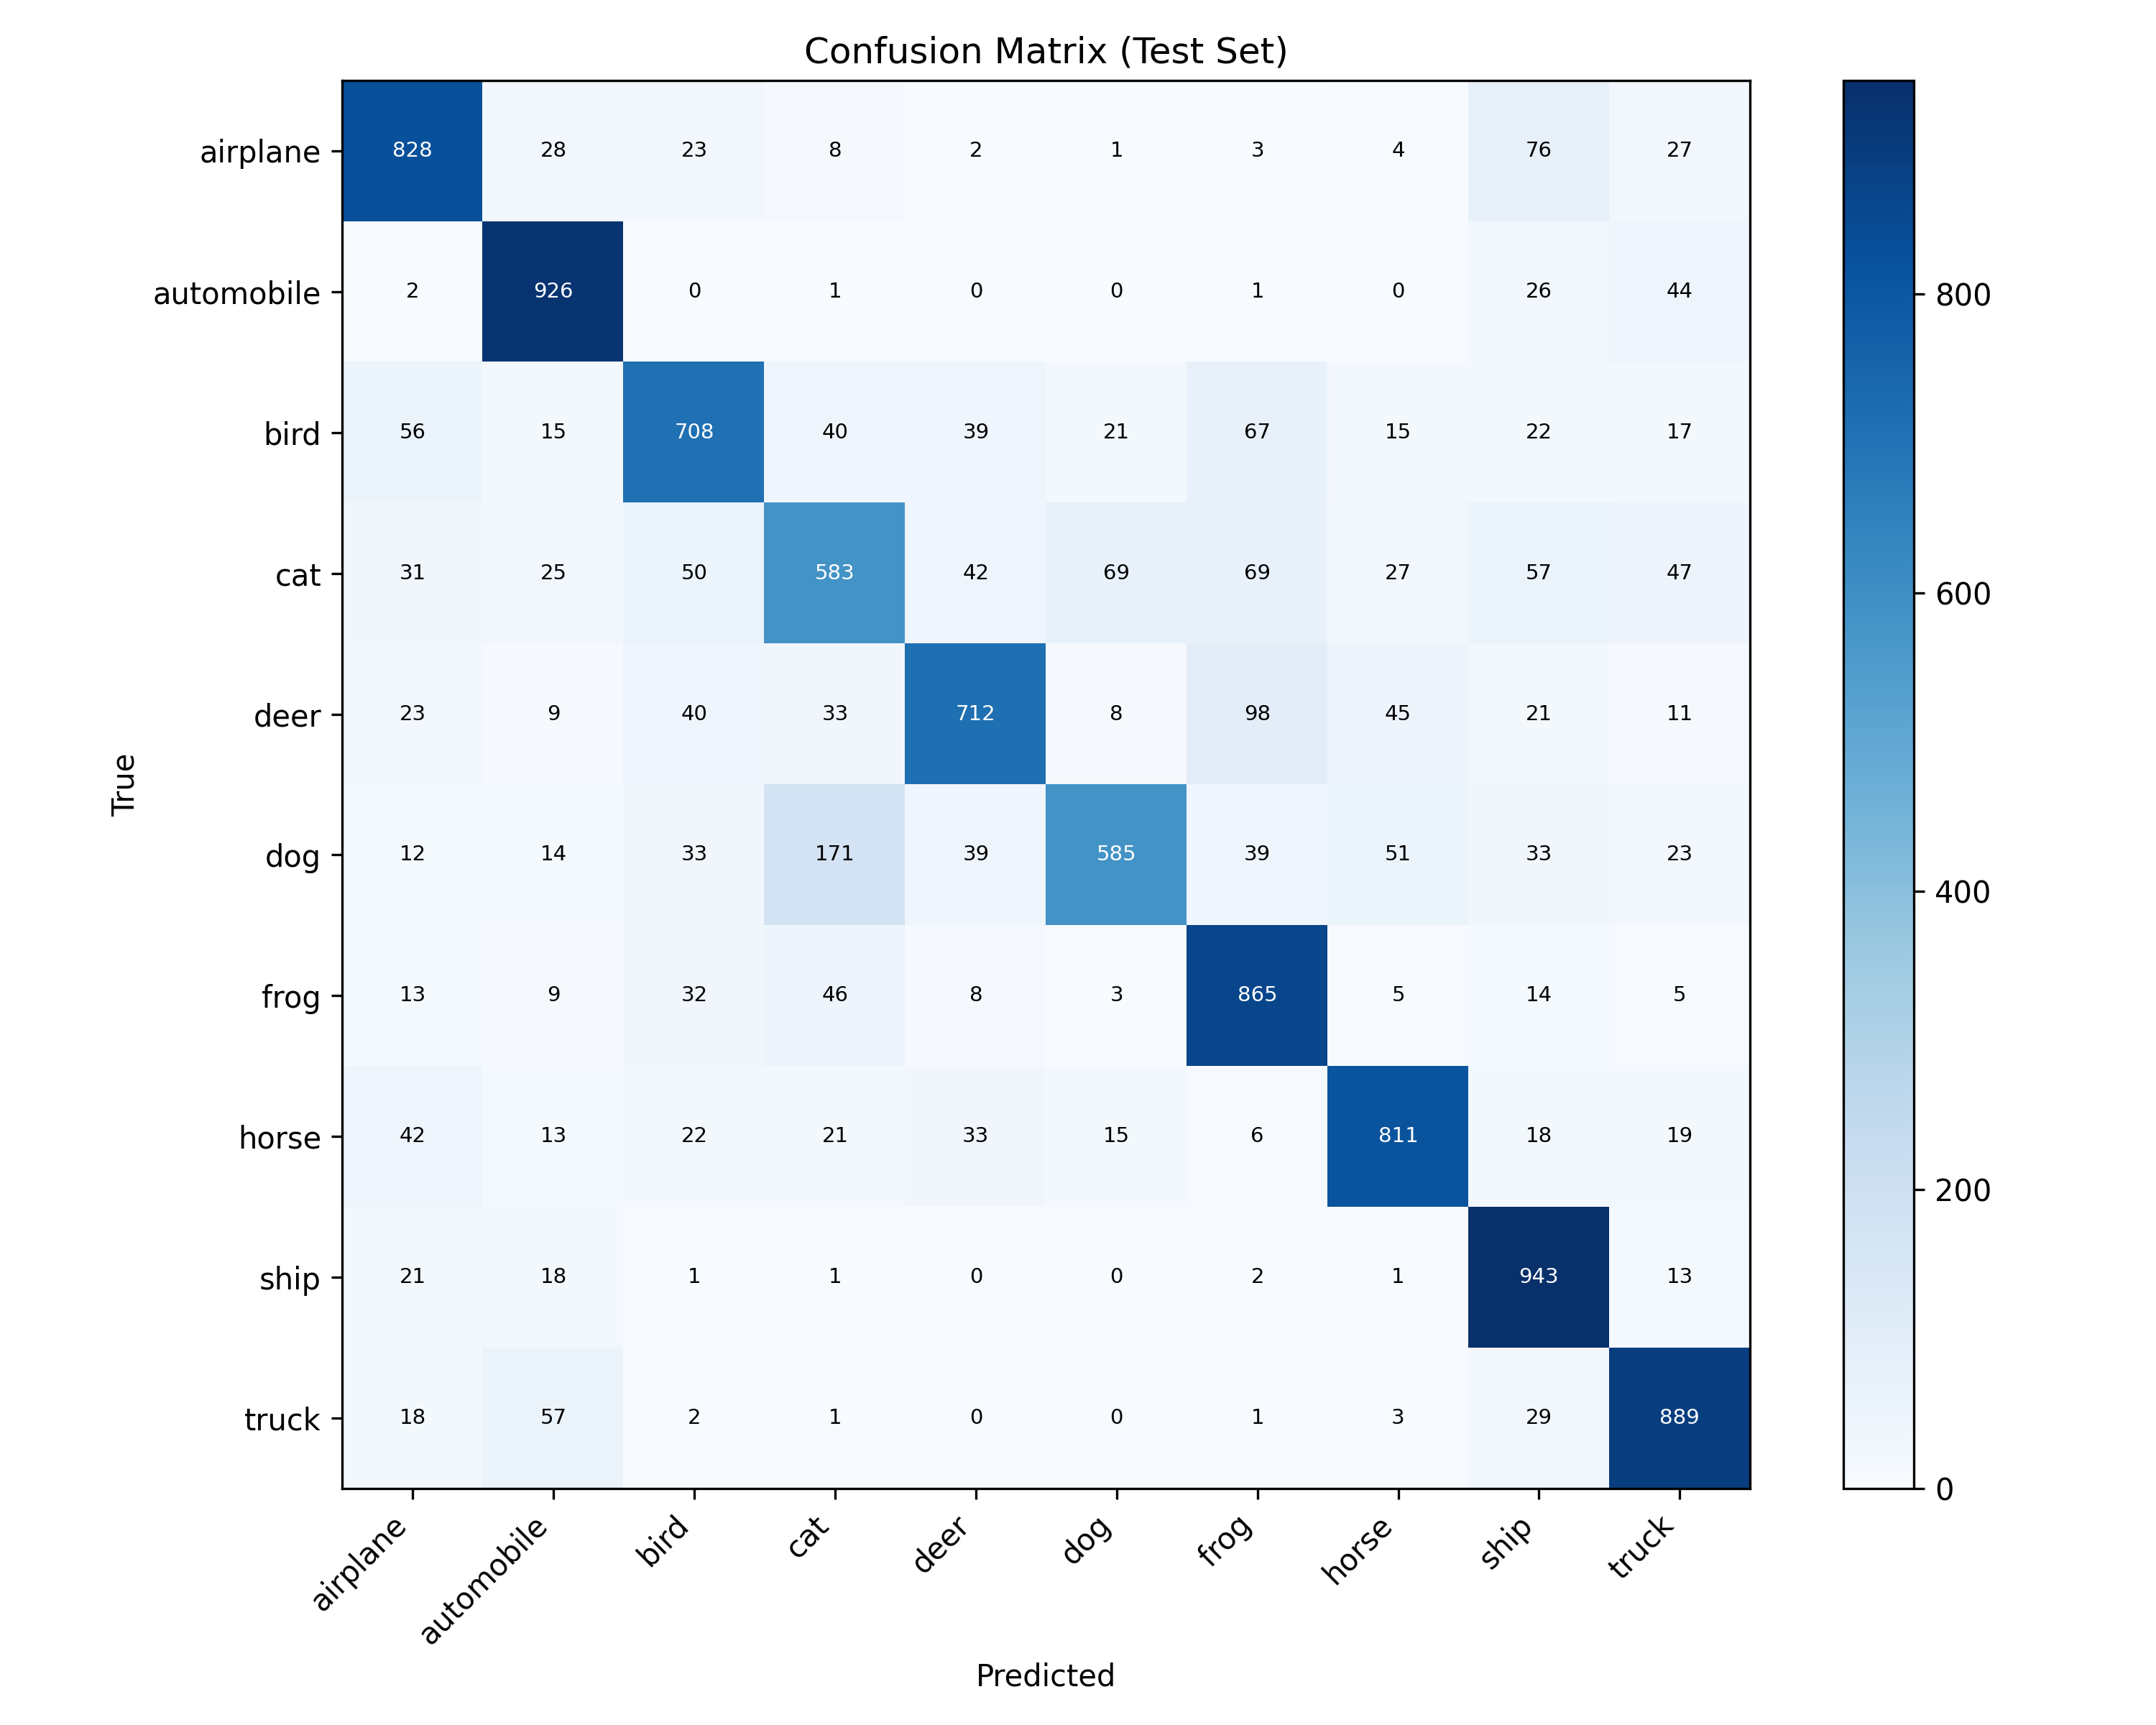

The table this chart was drawn from, first rows:
, airplane, automobile, bird, cat, deer, dog, frog, horse, ship, truck
airplane, 828, 28, 23, 8, 2, 1, 3, 4, 76, 27
automobile, 2, 926, 0, 1, 0, 0, 1, 0, 26, 44
bird, 56, 15, 708, 40, 39, 21, 67, 15, 22, 17
cat, 31, 25, 50, 583, 42, 69, 69, 27, 57, 47
deer, 23, 9, 40, 33, 712, 8, 98, 45, 21, 11
dog, 12, 14, 33, 171, 39, 585, 39, 51, 33, 23
frog, 13, 9, 32, 46, 8, 3, 865, 5, 14, 5
horse, 42, 13, 22, 21, 33, 15, 6, 811, 18, 19
ship, 21, 18, 1, 1, 0, 0, 2, 1, 943, 13
truck, 18, 57, 2, 1, 0, 0, 1, 3, 29, 889
